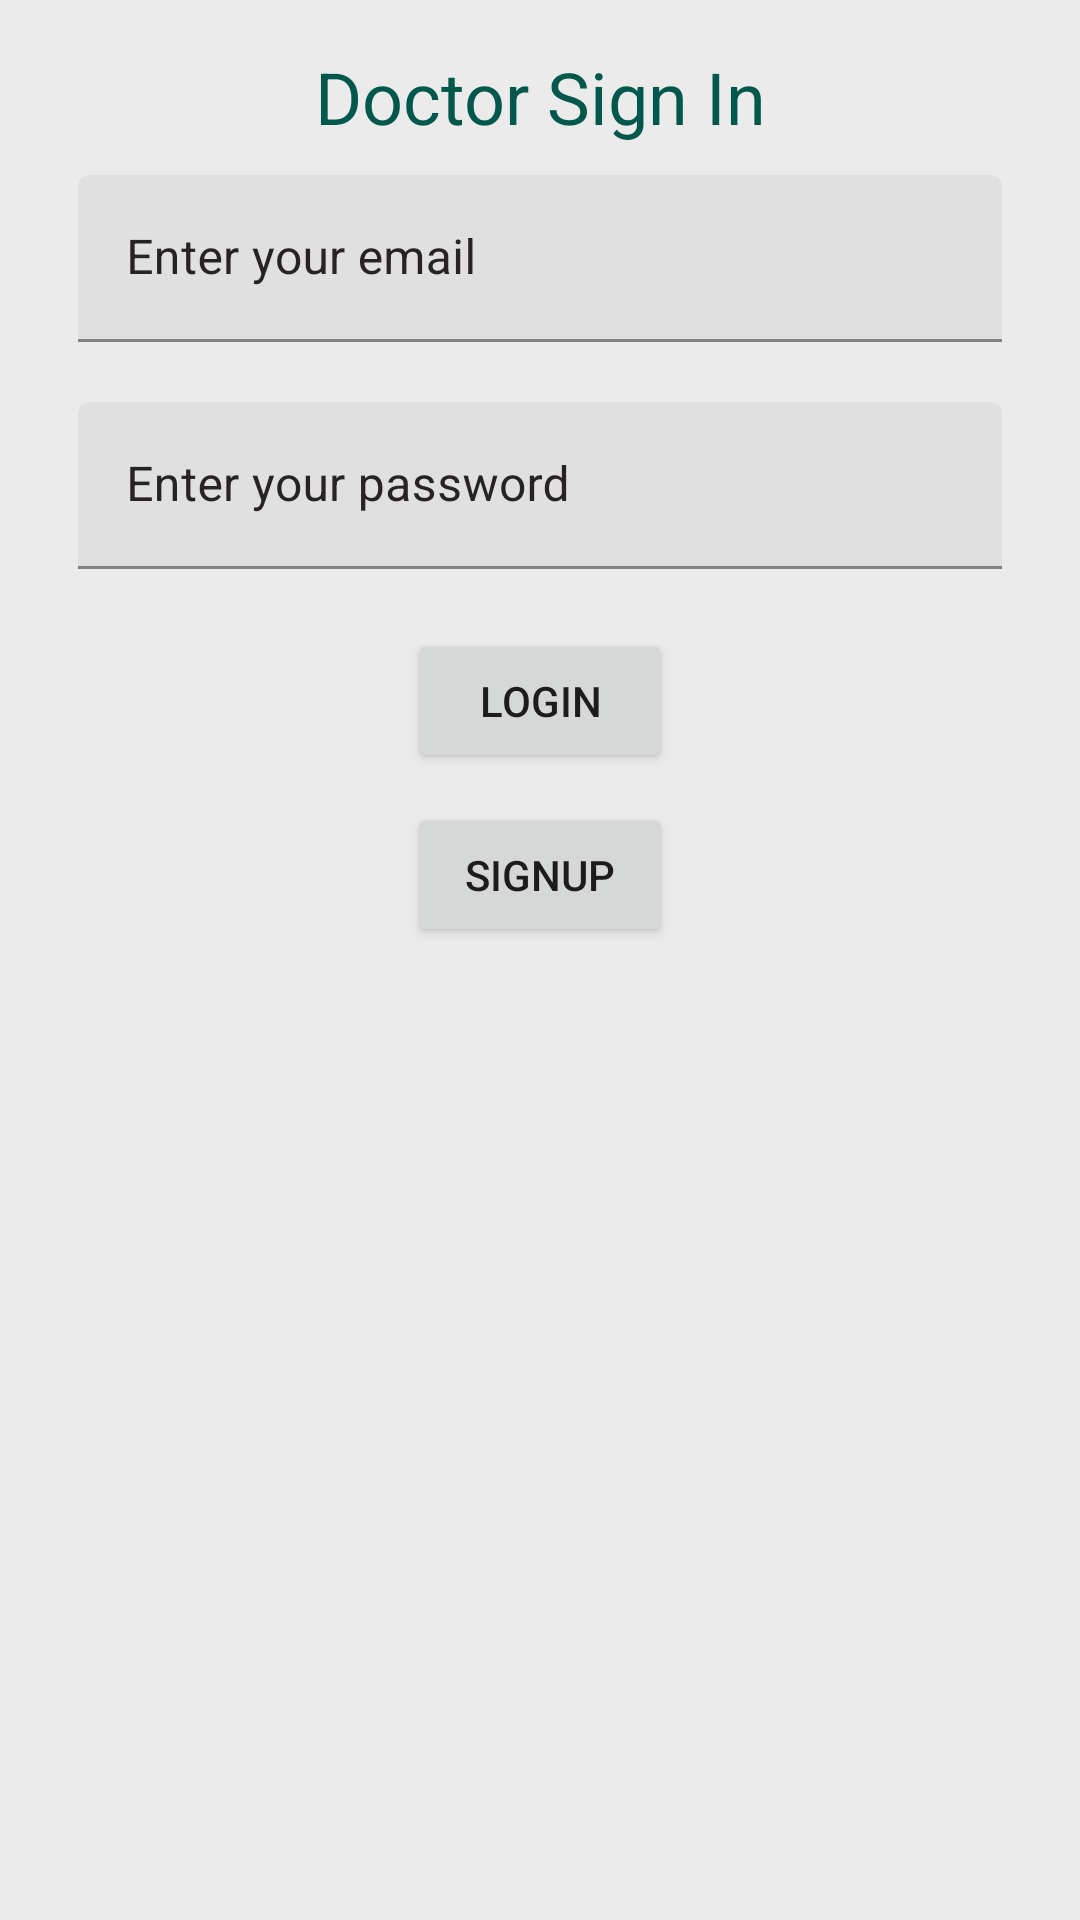

Produce the Android XML layout that renders to this screen, including the resource entries it uses.
<!-- AndroidManifest.xml: application theme AppTheme -->
<!-- res/layout/activity_doctor_login.xml -->
<?xml version="1.0" encoding="utf-8"?>
<ScrollView xmlns:android="http://schemas.android.com/apk/res/android"
    xmlns:app="http://schemas.android.com/apk/res-auto"
    xmlns:tools="http://schemas.android.com/tools"
    android:layout_width="match_parent"
    android:layout_height="match_parent"
    android:background="#14000000"
    android:padding="16dp"
    android:theme="@style/AppTheme"
    tools:context=".DoctorLogin">

    <LinearLayout
        android:layout_width="match_parent"
        android:layout_height="wrap_content"
        android:orientation="vertical">

        <TextView
            android:id="@+id/loginPage"
            android:layout_width="match_parent"
            android:layout_height="wrap_content"
            android:gravity="center"
            android:text="@string/doc_login"
            android:textColor="@color/colorPrimaryDark"
            android:textSize="24sp" />

        <com.google.android.material.textfield.TextInputLayout
            android:layout_width="match_parent"
            android:layout_height="wrap_content"
            android:textColorHint="#272224">

            <EditText
                android:id="@+id/loginEmailText"
                android:layout_width="match_parent"
                android:layout_height="wrap_content"
                android:layout_margin="10dp"
                android:ems="10"
                android:hint="@string/email_text"
                android:inputType="textEmailAddress"
                tools:layout_editor_absoluteX="26dp"
                tools:layout_editor_absoluteY="513dp" />
        </com.google.android.material.textfield.TextInputLayout>
        <com.google.android.material.textfield.TextInputLayout
            android:layout_width="match_parent"
            android:layout_height="wrap_content"
            android:textColorHint="#272224">
        <EditText
            android:id="@+id/loginPasswordText"
            android:layout_width="match_parent"
            android:layout_height="wrap_content"
            android:layout_margin="10dp"
            android:ems="10"
            android:hint="@string/password_text"
            android:inputType="textPassword"
            tools:layout_editor_absoluteX="23dp"
            tools:layout_editor_absoluteY="653dp" />
        </com.google.android.material.textfield.TextInputLayout>
        <Button
            android:id="@+id/docLoginButton"
            android:layout_width="wrap_content"
            android:layout_height="wrap_content"
            android:text="@string/doc_login_button"
            android:layout_margin="10dp"
            android:layout_gravity="center"/>

        <Button
            android:id="@+id/loginRegButton"
            android:layout_width="wrap_content"
            android:layout_height="wrap_content"
            android:text="@string/doc_login_reg"
            android:layout_gravity="center"/>

    </LinearLayout>

</ScrollView>
<!-- resources referenced by this layout -->
<resources>
  <color name="colorPrimaryDark">#00574B</color>
  <string name="doc_login">Doctor Sign In</string>
  <string name="doc_login_button">Login</string>
  <string name="doc_login_reg">Signup</string>
  <string name="email_text">Enter your email</string>
  <string name="password_text">Enter your password</string>
</resources>
